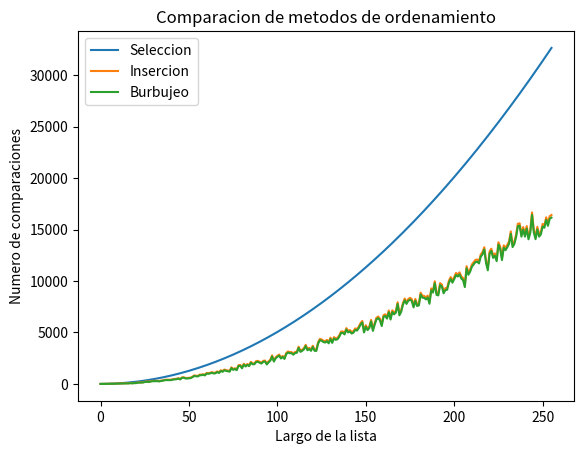

Python code for this plot:
# -*- coding: utf-8 -*-
"""
Created on Wed Oct 28 20:40:27 2020

[redacted]

"""

#Ordenamiento por seleccion

def ord_seleccion(lista):
    """Ordena una lista de elementos según el método de selección.
       Pre: los elementos de la lista deben ser comparables.
       Post: la lista está ordenada."""

    # posición final del segmento a tratar
    n = len(lista) - 1
    comparaciones = 0

    # mientras haya al menos 2 elementos para ordenar
    while n > 0:
        # posición del mayor valor del segmento
        p , comp = buscar_max(lista, 0, n)

        # intercambiar el valor que está en p con el valor que
        # está en la última posición del segmento
        lista[p], lista[n] = lista[n], lista[p]

        # reducir el segmento en 1
        n = n - 1
        
        comparaciones += comp
    return comparaciones

def buscar_max(lista, a, b):
    """Devuelve la posición del máximo elemento en un segmento de
       lista de elementos comparables.
       La lista no debe ser vacía.
       a y b son las posiciones inicial y final del segmento"""
    comparaciones = 0
    pos_max = a
    for i in range(a + 1, b + 1):
        comparaciones += 1
        if lista[i] > lista[pos_max]:
            pos_max = i
    return pos_max,comparaciones

#%%
#Ordenamiento por insercion

def ord_insercion(lista):
    """Ordena una lista de elementos según el método de inserción.
       Pre: los elementos de la lista deben ser comparables.
       Post: la lista está ordenada."""
       
    comparaciones = 0   
    
    for i in range(len(lista) - 1):
        comparaciones += 1
        # Si el elemento de la posición i+1 está desordenado respecto
        # al de la posición i, reubicarlo dentro del segmento [0:i]
        if lista[i + 1] < lista[i]:
            comp = reubicar(lista, i + 1)
            comparaciones += comp
    return comparaciones

def reubicar(lista, p):
    """Reubica al elemento que está en la posición p de la lista
       dentro del segmento [0:p-1].
       Pre: p tiene que ser una posicion válida de lista."""

    v = lista[p]

    # Recorrer el segmento [0:p-1] de derecha a izquierda hasta
    # encontrar la posición j tal que lista[j-1] <= v < lista[j].
    j = p
    
    comparaciones = 0
    while j > 0 and v < lista[j - 1]:
        # Desplazar los elementos hacia la derecha, dejando lugar
        # para insertar el elemento v donde corresponda.
        lista[j] = lista[j - 1]
        j -= 1
        comparaciones += 1

    lista[j] = v
    
    return comparaciones
#%%
#Ordeamiento por burbujeo

def ord_burbujeo(lista):
    comparaciones = 0
    for i in range(1,len(lista)):
        for j in range(0,len(lista)-i):
            if(lista[j+1] < lista[j]):
                comparaciones += 1
                #print(comparaciones)
                aux = lista[j];
                lista[j] = lista[j+1];
                lista[j+1] = aux;
    return comparaciones


#%%

#Importo el modulo para realizar la copia de las listas
import copy

#Funcion generadora de listas
import random

def generar_lista(N):
    lista = [random.randint(1,1000) for i in range(N)]
    return lista


#Funcion del Experimento

def comparaciones_ordenamiento():
    lista_seleccion = []
    lista_insercion = []
    lista_burbujeo = []
    for i in range(1,257):
        lista = generar_lista(i)
        lista_seleccion.append(ord_seleccion(copy.deepcopy(lista)))
        lista_insercion.append(ord_insercion(copy.deepcopy(lista)))
        lista_burbujeo.append(ord_burbujeo(copy.deepcopy(lista)))
    
    return lista_seleccion,lista_insercion,lista_burbujeo

#Realizo la llamada a la funcion y desempaqueto en 3 listas
comparaciones_seleccion, comparaciones_insercion, comparaciones_burbujeo = comparaciones_ordenamiento()  
    
#Realizo el grafico
import matplotlib.pyplot as plt

plt.title('Comparacion de metodos de ordenamiento')
plt.xlabel('Largo de la lista')
plt.ylabel('Numero de comparaciones')

plt.plot(comparaciones_seleccion,label='Seleccion')  
plt.plot(comparaciones_insercion,label='Insercion')   
plt.plot(comparaciones_burbujeo,label='Burbujeo')

plt.legend()

    